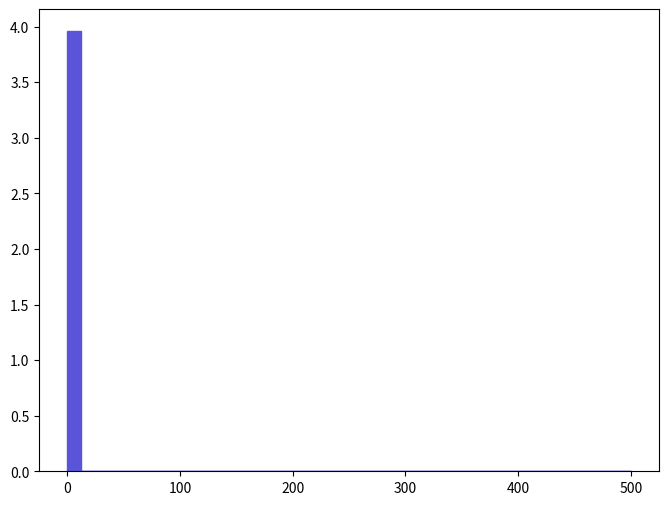

This chart was generated by the following Python code: (Note: this script raises an exception after producing the figure.)
def selection_0():

    # Library import
    import numpy
    import matplotlib
    import matplotlib.pyplot   as plt
    import matplotlib.gridspec as gridspec

    # Library version
    matplotlib_version = matplotlib.__version__
    numpy_version      = numpy.__version__

    # Histo binning
    xBinning = numpy.linspace(0.0,500.0,41,endpoint=True)

    # Creating data sequence: middle of each bin
    xData = numpy.array([6.25,18.75,31.25,43.75,56.25,68.75,81.25,93.75,106.25,118.75,131.25,143.75,156.25,168.75,181.25,193.75,206.25,218.75,231.25,243.75,256.25,268.75,281.25,293.75,306.25,318.75,331.25,343.75,356.25,368.75,381.25,393.75,406.25,418.75,431.25,443.75,456.25,468.75,481.25,493.75])

    # Creating weights for histo: y1_THT_0
    y1_THT_0_weights = numpy.array([3.958461,0.0,0.0,0.0,0.0,0.0,0.0,0.0,0.0,0.0,0.0,0.0,0.0,0.0,0.0,0.0,0.0,0.0,0.0,0.0,0.0,0.0,0.0,0.0,0.0,0.0,0.0,0.0,0.0,0.0,0.0,0.0,0.0,0.0,0.0,0.0,0.0,0.0,0.0,0.0])

    # Creating a new Canvas
    fig   = plt.figure(figsize=(8,6),dpi=80)
    frame = gridspec.GridSpec(1,1)
    pad   = fig.add_subplot(frame[0])

    # Creating a new Stack
    pad.hist(x=xData, bins=xBinning, weights=y1_THT_0_weights,\
             label="$unweighted\_events$", histtype="stepfilled", rwidth=1.0,\
             color="#5954d8", edgecolor="#5954d8", linewidth=1, linestyle="solid",\
             bottom=None, cumulative=False, normed=False, align="mid", orientation="vertical")


    # Axis
    plt.rc('text',usetex=False)
    plt.xlabel(r"$H_{T}$ $(GeV)$ ",\
               fontsize=16,color="black")
    plt.ylabel(r"$\mathrm{Events}$ $(\mathcal{L}_{\mathrm{int}} = 10\ \mathrm{fb}^{-1})$ ",\
               fontsize=16,color="black")

    # Boundary of y-axis
    ymax=(y1_THT_0_weights).max()*1.1
    #ymin=0 # linear scale
    ymin=min([x for x in (y1_THT_0_weights) if x])/100. # log scale
    plt.gca().set_ylim(ymin,ymax)

    # Log/Linear scale for X-axis
    plt.gca().set_xscale("linear")
    #plt.gca().set_xscale("log",nonposx="clip")

    # Log/Linear scale for Y-axis
    #plt.gca().set_yscale("linear")
    plt.gca().set_yscale("log",nonposy="clip")

    # Saving the image
    plt.savefig('../../HTML/MadAnalysis5job_0/selection_0.png')
    plt.savefig('../../PDF/MadAnalysis5job_0/selection_0.png')
    plt.savefig('../../DVI/MadAnalysis5job_0/selection_0.eps')

# Running!
if __name__ == '__main__':
    selection_0()
